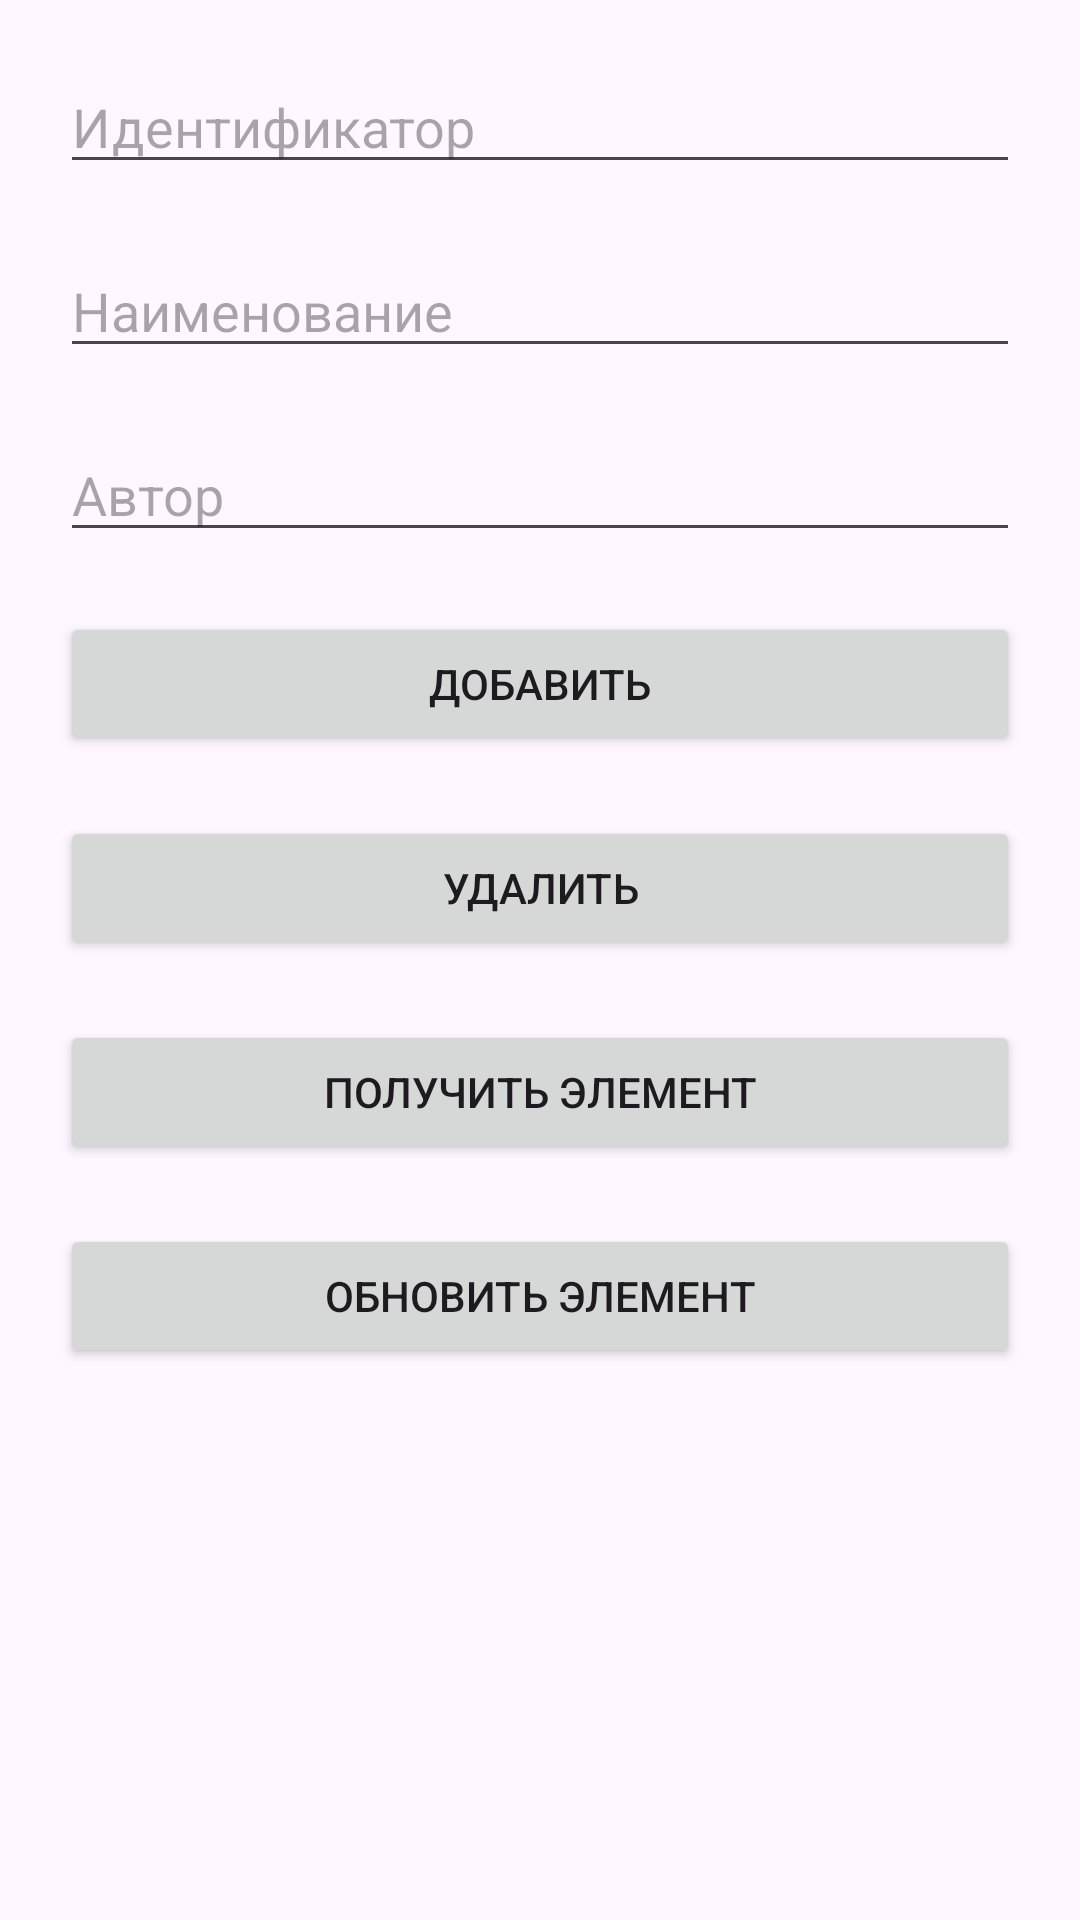

This screen was rendered from an Android layout file. Write that file and the resources it references.
<!-- AndroidManifest.xml: application theme Theme.Pract16 -->
<!-- res/layout/activity_sec.xml -->
<?xml version="1.0" encoding="utf-8"?>
<androidx.constraintlayout.widget.ConstraintLayout xmlns:android="http://schemas.android.com/apk/res/android"
    xmlns:app="http://schemas.android.com/apk/res-auto"
    xmlns:tools="http://schemas.android.com/tools"
    android:id="@+id/main"
    android:layout_width="match_parent"
    android:layout_height="match_parent"
    tools:context=".SecActivity">

    <EditText
        android:id="@+id/id"
        android:layout_width="match_parent"
        android:layout_height="wrap_content"
        android:layout_margin="20dp"
        android:hint="Идентификатор"
        app:layout_constraintEnd_toEndOf="parent"
        app:layout_constraintStart_toStartOf="parent"
        app:layout_constraintTop_toTopOf="parent"/>

    <EditText
        android:id="@+id/name"
        android:layout_width="match_parent"
        android:layout_height="wrap_content"
        android:layout_margin="20dp"
        android:hint="Наименование"
        app:layout_constraintEnd_toEndOf="parent"
        app:layout_constraintStart_toStartOf="parent"
        app:layout_constraintTop_toBottomOf="@+id/id"/>

    <EditText
        android:id="@+id/author"
        android:layout_width="match_parent"
        android:layout_height="wrap_content"
        android:layout_margin="20dp"
        android:hint="Автор"
        app:layout_constraintEnd_toEndOf="parent"
        app:layout_constraintStart_toStartOf="parent"
        app:layout_constraintTop_toBottomOf="@+id/name" />

    <Button
        android:id="@+id/add_element"
        android:layout_width="match_parent"
        android:layout_height="wrap_content"
        android:layout_margin="20dp"
        android:text="Добавить"
        app:layout_constraintEnd_toEndOf="parent"
        app:layout_constraintHorizontal_bias="0.4"
        app:layout_constraintStart_toStartOf="parent"
        app:layout_constraintTop_toBottomOf="@+id/author"/>

    <Button
        android:id="@+id/del_element"
        android:layout_width="match_parent"
        android:layout_height="wrap_content"
        android:layout_margin="20dp"
        android:text="Удалить"
        app:layout_constraintEnd_toEndOf="parent"
        app:layout_constraintStart_toStartOf="parent"
        app:layout_constraintTop_toBottomOf="@+id/add_element" />

    <Button
        android:id="@+id/get_element"
        android:layout_width="match_parent"
        android:layout_height="wrap_content"
        android:layout_margin="20dp"
        android:text="Получить элемент"
        app:layout_constraintEnd_toEndOf="parent"
        app:layout_constraintStart_toStartOf="parent"
        app:layout_constraintTop_toBottomOf="@+id/del_element" />

    <Button
        android:id="@+id/upd_element"
        android:layout_width="match_parent"
        android:layout_height="wrap_content"
        android:layout_margin="20dp"
        android:text="Обновить элемент"
        app:layout_constraintEnd_toEndOf="parent"
        app:layout_constraintStart_toStartOf="parent"
        app:layout_constraintTop_toBottomOf="@+id/get_element" />

</androidx.constraintlayout.widget.ConstraintLayout>
<!-- resources referenced by this layout -->
<resources>
  <style name="Theme.Pract16" parent="Base.Theme.Pract16" />
  <style name="Base.Theme.Pract16" parent="Theme.Material3.DayNight.NoActionBar">
          
          
      </style>
</resources>
